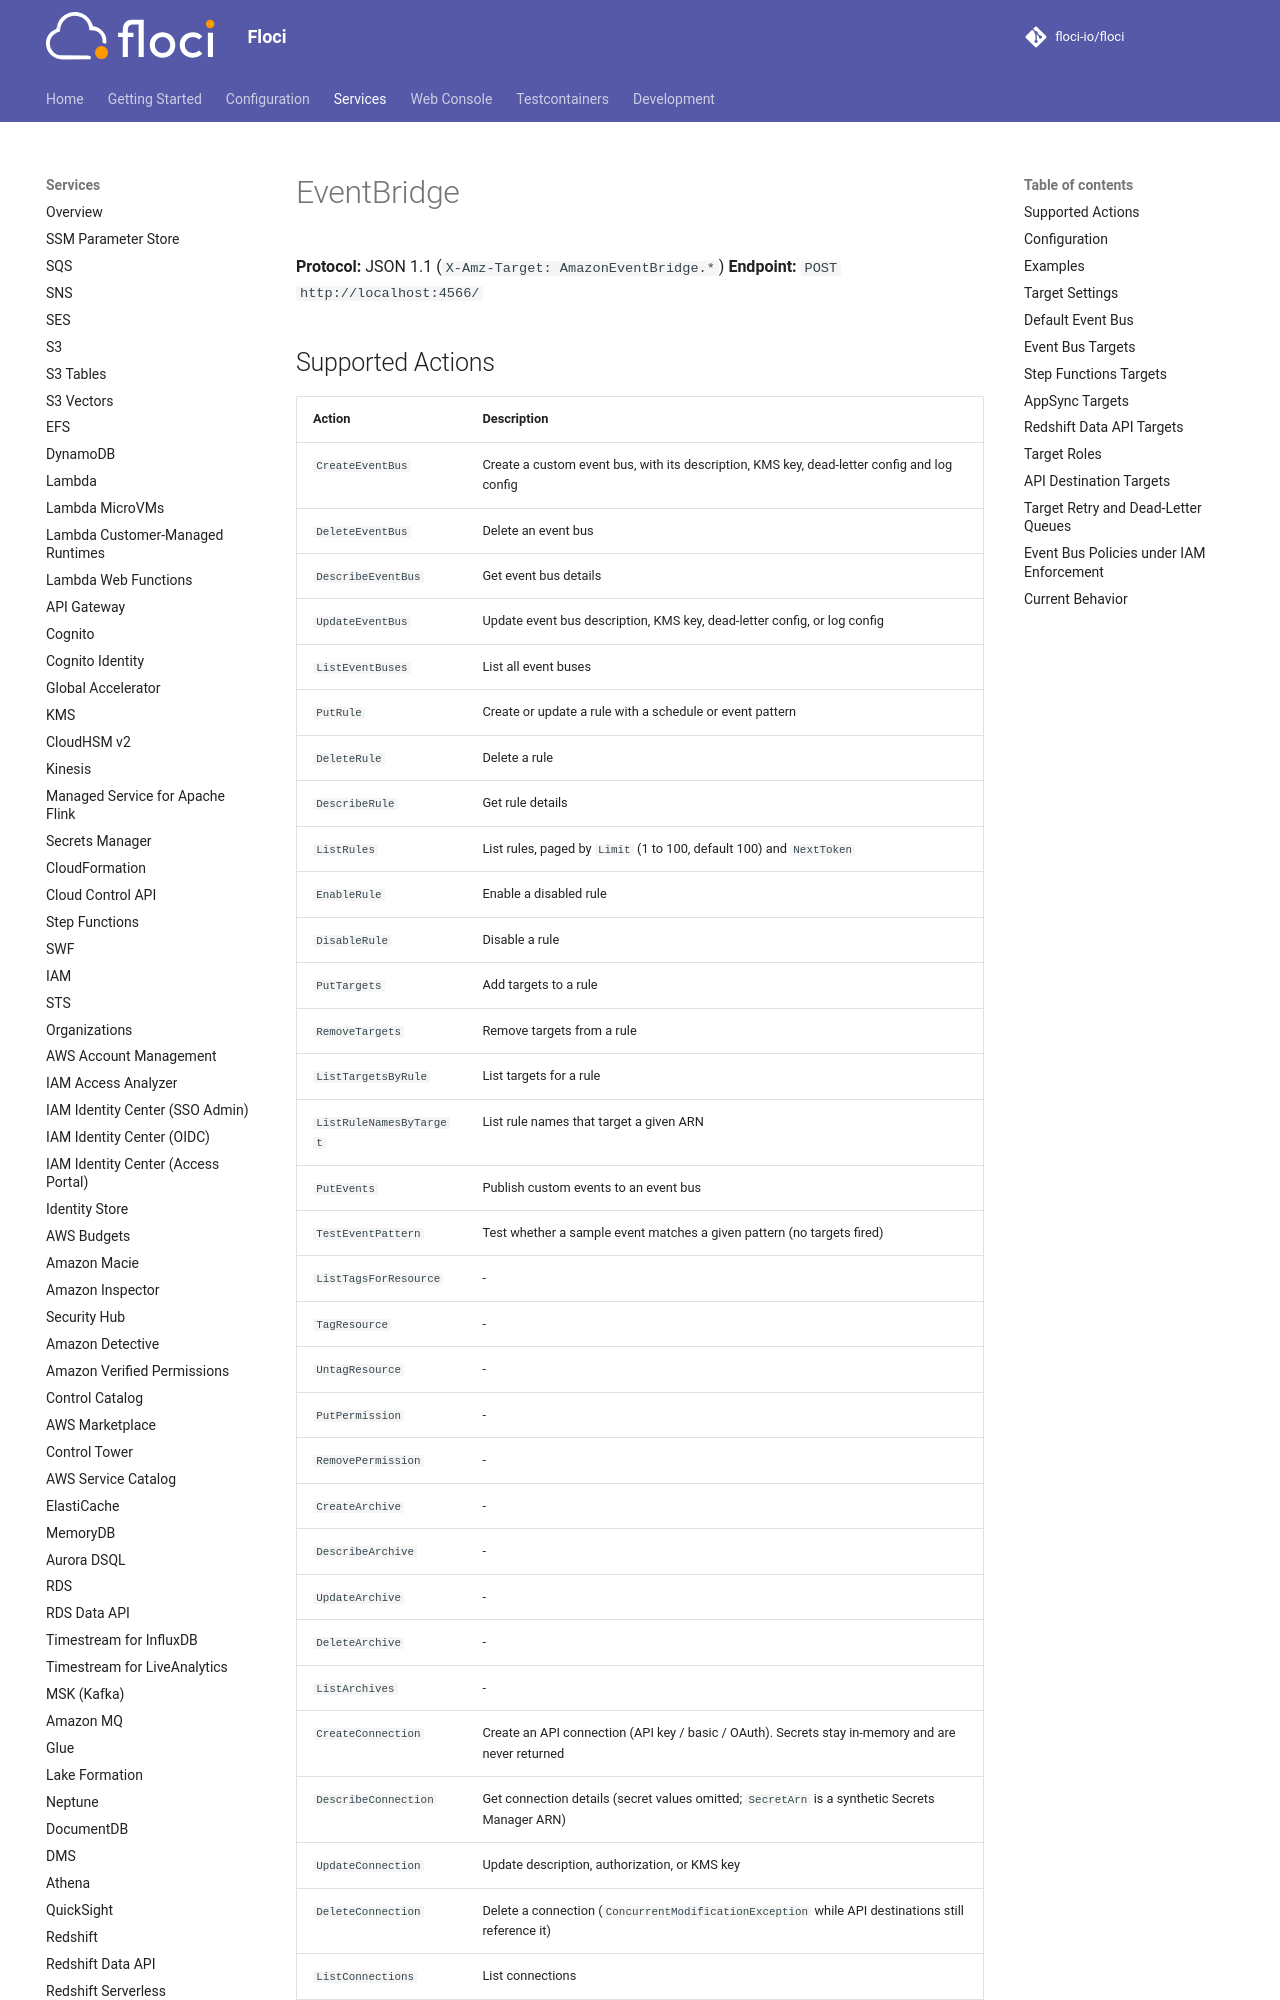

repository: alchemy-run/floci · page: services/eventbridge/index.html · generator: mkdocs

# EventBridge

**Protocol:** JSON 1.1 (`X-Amz-Target: AmazonEventBridge.*`)
**Endpoint:** `POST http://localhost:4566/`

## Supported Actions

<!-- floci:actions:start -->
| Action | Description |
| --- | --- |
| `CreateEventBus` | Create a custom event bus, with its description, KMS key, dead-letter config and log config |
| `DeleteEventBus` | Delete an event bus |
| `DescribeEventBus` | Get event bus details |
| `UpdateEventBus` | Update event bus description, KMS key, dead-letter config, or log config |
| `ListEventBuses` | List all event buses |
| `PutRule` | Create or update a rule with a schedule or event pattern |
| `DeleteRule` | Delete a rule |
| `DescribeRule` | Get rule details |
| `ListRules` | List rules, paged by `Limit` (1 to 100, default 100) and `NextToken` |
| `EnableRule` | Enable a disabled rule |
| `DisableRule` | Disable a rule |
| `PutTargets` | Add targets to a rule |
| `RemoveTargets` | Remove targets from a rule |
| `ListTargetsByRule` | List targets for a rule |
| `ListRuleNamesByTarget` | List rule names that target a given ARN |
| `PutEvents` | Publish custom events to an event bus |
| `TestEventPattern` | Test whether a sample event matches a given pattern (no targets fired) |
| `ListTagsForResource` | - |
| `TagResource` | - |
| `UntagResource` | - |
| `PutPermission` | - |
| `RemovePermission` | - |
| `CreateArchive` | - |
| `DescribeArchive` | - |
| `UpdateArchive` | - |
| `DeleteArchive` | - |
| `ListArchives` | - |
| `CreateConnection` | Create an API connection (API key / basic / OAuth). Secrets stay in-memory and are never returned |
| `DescribeConnection` | Get connection details (secret values omitted; `SecretArn` is a synthetic Secrets Manager ARN) |
| `UpdateConnection` | Update description, authorization, or KMS key |
| `DeleteConnection` | Delete a connection (`ConcurrentModificationException` while API destinations still reference it) |
| `ListConnections` | List connections |
| `CreateApiDestination` | Create an HTTPS API destination bound to a connection |
| `DescribeApiDestination` | Get API destination details |
| `UpdateApiDestination` | Update endpoint, method, connection, or rate limit |
| `DeleteApiDestination` | Delete an API destination |
| `ListApiDestinations` | List API destinations |
| `StartReplay` | - |
| `DescribeReplay` | - |
| `CancelReplay` | - |
| `ListReplays` | - |
| `CreateEndpoint` | Create a global endpoint over a primary and a secondary event bus |
| `DescribeEndpoint` | Get an endpoint with its routing, replication and buses |
| `UpdateEndpoint` | Change an endpoint in place |
| `DeleteEndpoint` | Remove an endpoint |
| `ListEndpoints` | List endpoints, optionally by name prefix |
<!-- floci:actions:end -->

`ListRules` and `ListConnections` accept `NextToken` values of 1 to 2048
characters. Empty or overlong tokens return `ValidationException`; unrecognized
cursors within those bounds return `InvalidToken`.

## Configuration

| Variable | Default | Description |
|---|---|---|
| `FLOCI_SERVICES_EVENTBRIDGE_ENABLED` | `true` | Enable or disable the service |
